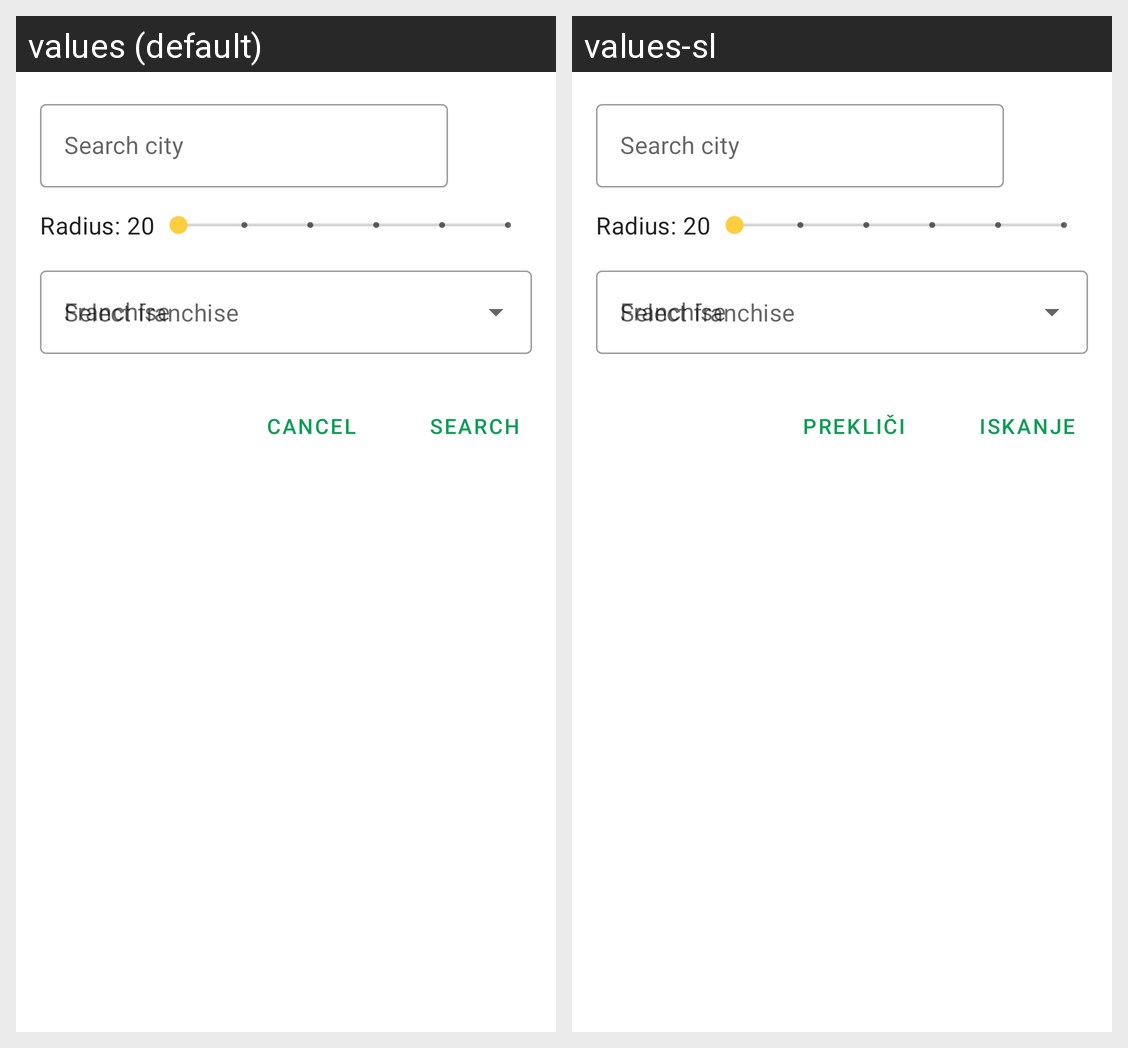

The Android screen above is rendered under two locales of the same app. Produce the string resources it draws, with the default and per-locale values.
Android screen res/layout/dialog_search_stations_prices.xml rendered under 2 locales, left to right: values (default), values-sl. Device: Nexus 5 (rendered at 1080×1920; each locale shown at half size, 540×960, under a caption strip naming it); theme AppTheme.
Strings drawn on this screen, with the default value and each locale's value (text and hints the layout hard-codes, and strings that could not be matched under every locale, appear in the picture but are not listed):

search
  values: Search
  values-sl: Iskanje

cancel
  values: Cancel
  values-sl: Prekliči
